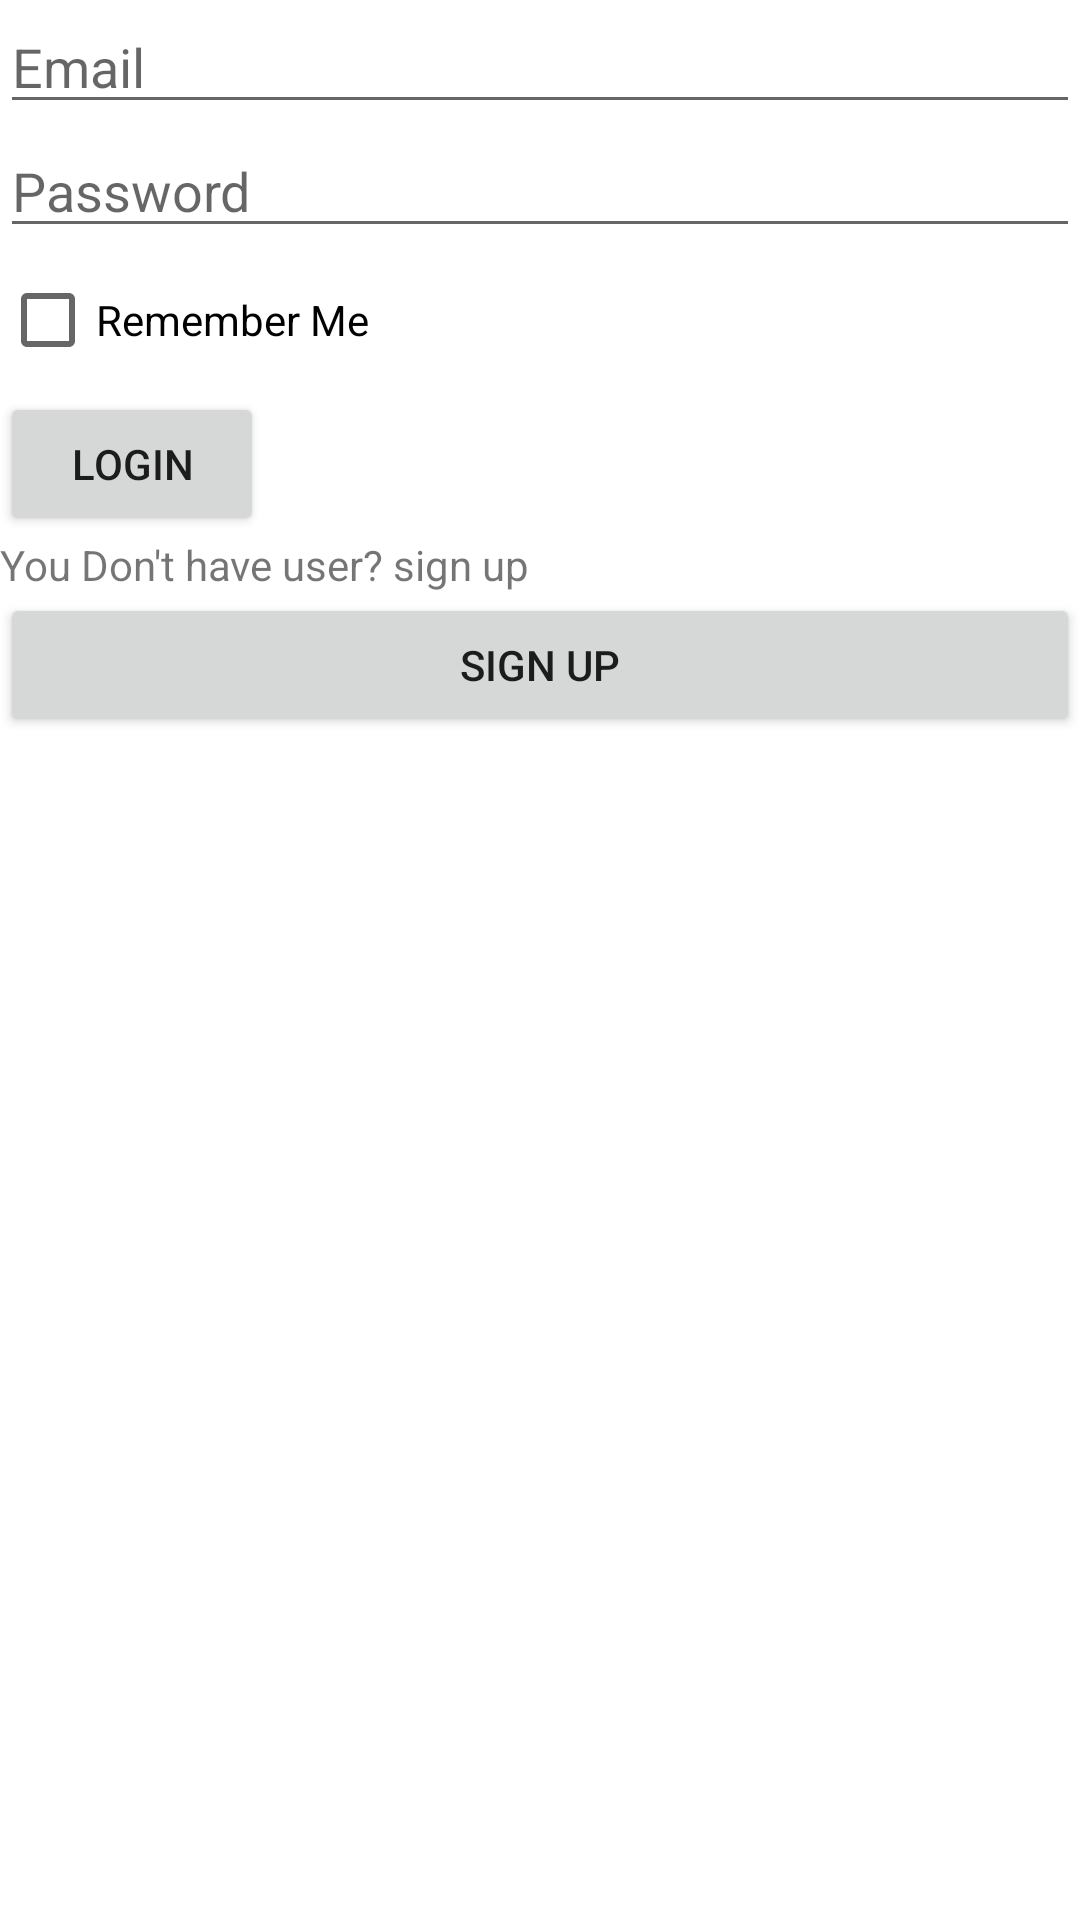

The Android layout XML behind this screen, and the referenced resources:
<!-- AndroidManifest.xml: application theme Theme.Pizza_Restaurant_Application -->
<!-- res/layout/activity_login.xml -->
<?xml version="1.0" encoding="utf-8"?>
<LinearLayout xmlns:android="http://schemas.android.com/apk/res/android"
    xmlns:tools="http://schemas.android.com/tools"
    android:layout_width="match_parent"
    android:layout_height="match_parent"
    android:orientation="vertical"
    tools:context=".LoginActivity">

    <EditText
        android:id="@+id/email_edit_text"
        android:layout_width="match_parent"
        android:layout_height="wrap_content"
        android:hint="Email" />

    <EditText
        android:id="@+id/password_edit_text"
        android:layout_width="match_parent"
        android:layout_height="wrap_content"
        android:hint="Password" />

    <CheckBox
        android:id="@+id/remember_me_checkbox"
        android:layout_width="wrap_content"
        android:layout_height="wrap_content"
        android:text="Remember Me" />

    <Button
        android:id="@+id/login_button"
        android:layout_width="wrap_content"
        android:layout_height="wrap_content"
        android:text="Login" />

    <TextView
        android:id="@+id/textView2"
        android:layout_width="match_parent"
        android:layout_height="wrap_content"
        android:text="You Don't have user? sign up" />

    <Button
        android:id="@+id/sign_up_button"
        android:layout_width="match_parent"
        android:layout_height="wrap_content"
        android:text="Sign Up" />

    
    <FrameLayout
        android:id="@+id/fragment_container"
        android:layout_width="match_parent"
        android:layout_height="match_parent" />

</LinearLayout>
<!-- resources referenced by this layout -->
<resources>
  <style name="Theme.Pizza_Restaurant_Application" parent="Theme.MaterialComponents.DayNight.DarkActionBar">
          
          <item name="colorPrimary">@color/purple_500</item>
          <item name="colorPrimaryVariant">@color/purple_700</item>
          <item name="colorOnPrimary">@color/white</item>
          
          <item name="colorSecondary">@color/teal_200</item>
          <item name="colorSecondaryVariant">@color/teal_700</item>
          <item name="colorOnSecondary">@color/black</item>
          
          <item name="android:statusBarColor" tools:targetApi="l">?attr/colorPrimaryVariant</item>
          
      </style>
  <color name="purple_500">#FF5722</color>
  <color name="purple_700">#FF3700B3</color>
  <color name="white">#FFFFFFFF</color>
  <color name="teal_200">#FF03DAC5</color>
  <color name="teal_700">#FF018786</color>
  <color name="black">#FF000000</color>
</resources>
